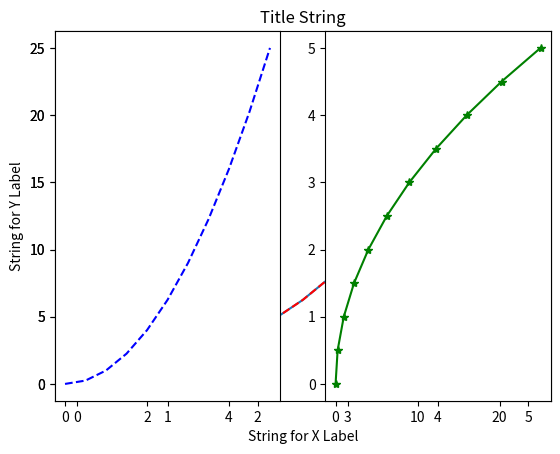
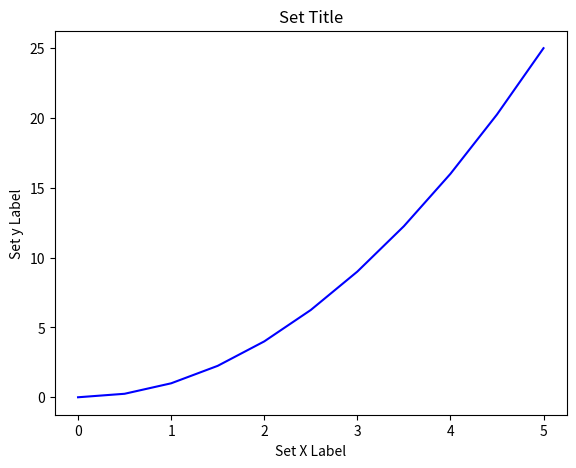
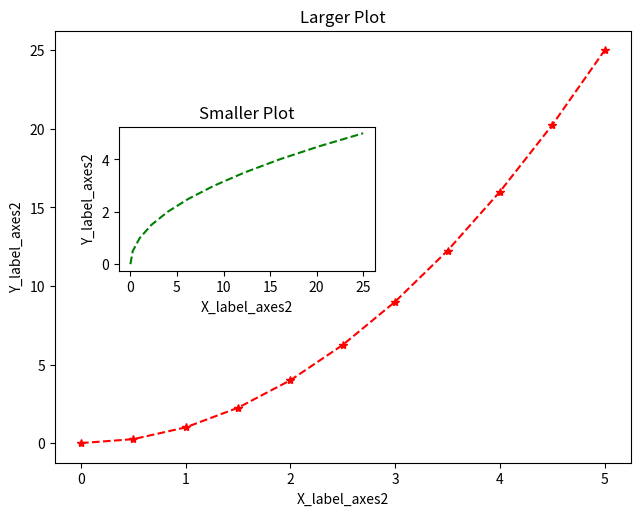
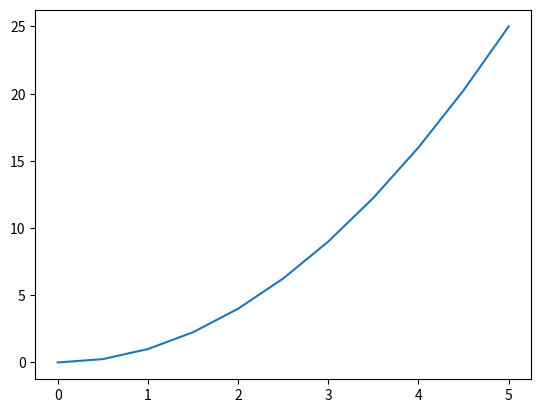
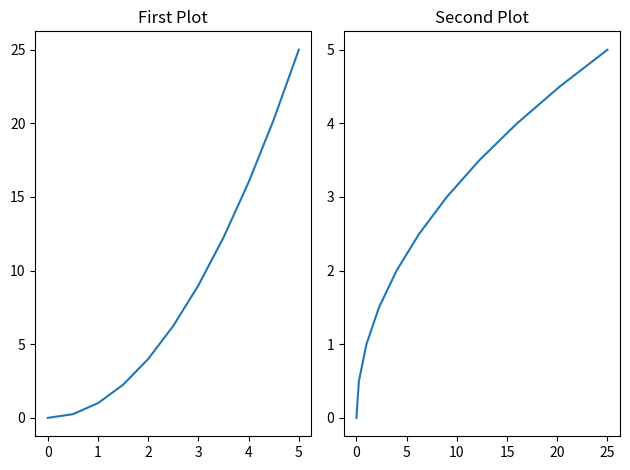
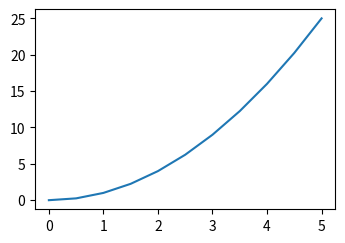
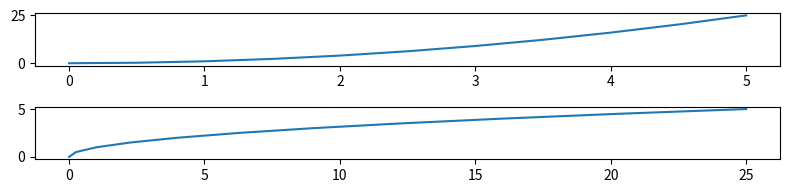
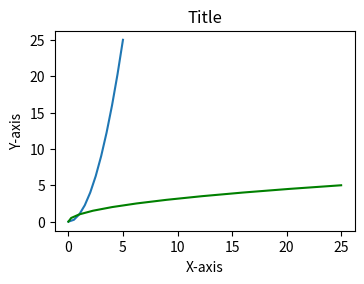
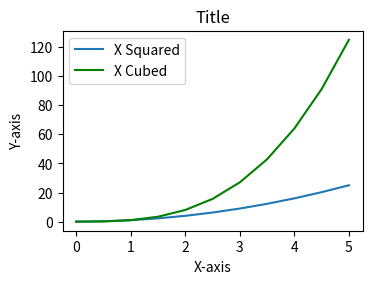

The matplotlib source for these figures, in order:
import matplotlib.pyplot as plt

%matplotlib inline

import numpy as np
x = np.linspace(0,5,11) # We go from 0 to 5 and grab 11 points which are linearly spaced.
y = x ** 2

x # Array of numbers at the difference of 0.5

y # Array of numbers which are squared.

#  Functional Method
plt.plot(x,y) # Most Basic way to plot

# if not using jupyter notebook then use plt.show()

plt.plot(x,y,'r--')#Adding red colour like MatLab colour style, and -- is a kind of linestyle to generate plots with -- pattern.
plt.xlabel("String for X Label") # X-axis Label
plt.ylabel("String for Y Label") # Y-axis label
plt.title("Title String") # Title String for plot
# Later we'll learn about how we can get better dpi, dots per inch to get better looking Fonts with more clarity as 
# title and labels.
# Press Shift+Tab and read the docs on plt.plot() for more info about linestyle. More on it later in the notebooks.

# Putting multiple plots on the same canvas.
plt.subplot(1,2,1) # plt.subplot(nrows, ncols, plot_number)
plt.plot(x, y, 'b--') # More on color options later # Plotting something on the cell created above with color blue using string 'b' as third argument.
# Don't worry if you aren't understanding everything entirely, it will get better as we move to Object Oriented way of plotting.

plt.subplot(1,2,2) # 1 Row, 2 columns, 2nd plot
plt.plot(y, x, 'g*-')

# Create Figure (empty canvas)
fig = plt.figure()

# Add set of axes to figure
axes = fig.add_axes([0.1, 0.1, 0.8, 0.8]) # left, bottom, width, height (range 0 to 1). % of Blank Canvas you want to take.

# Plot on that set of axes
axes.plot(x, y, 'b')
axes.set_xlabel('Set X Label') # Notice the use of set_ to begin methods in OO approach.
axes.set_ylabel('Set y Label')
axes.set_title('Set Title')

# Creates blank canvas
fig = plt.figure() # Creating figure object

# Manually adding axes and choosing the location and size
axes1 = fig.add_axes([0.1, 0.1, 0.9, 0.9]) # main axes([left,bottom,width,height])
axes2 = fig.add_axes([0.2, 0.5, 0.4, 0.3])  # 20% from the left, 50% from bottom,Takes up 40% of canvas size in width 
# and 30% of canvas size in height.

# Larger Figure Axes 1
axes1.plot(x, y, 'r*--')
axes1.set_xlabel('X_label_axes2')
axes1.set_ylabel('Y_label_axes2')
axes1.set_title('Larger Plot')

# Insert Figure Axes 2
axes2.plot(y, x, 'g--')
axes2.set_xlabel('X_label_axes2')
axes2.set_ylabel('Y_label_axes2')
axes2.set_title('Smaller Plot');



fig,axes = plt.subplots()
# using axes object to plot on the canvas
axes.plot(x,y)

# In subplots we can define the number of rows and columns for example :
fig, axes = plt.subplots(nrows = 1, ncols = 2) # We get one row with 2 columns, kind of similar to when we used plt.figure()
# Calls fig.add_axes on its own based on nrows and ncols parameter that we supply.


# Another example of 3x3 rows and columns subplots 
fig, axes = plt.subplots(nrows = 3, ncols = 3)

fig, axes = plt.subplots(nrows = 3, ncols = 3)
plt.tight_layout()# More on how to deal with overlapping later on, for now to get the fix we use following

# Coming back to our 1x2 subplot
fig,axes = plt.subplots(nrows=1,ncols=2) # plt.subplot is just an axis manager on top of plt.figure()
# Instead of doing fig = plt.figure we are doing tuple enpacking and axes is just an list of axes object.

axes # Showing that axes are basically list

fig,axes = plt.subplots(nrows=1,ncols=2) # Using tuple packing
axes[0].plot(x,y) # Plotting on the first graph (left) using indexing in a list.
axes[0].set_title('First Plot')
axes[1].plot(y,x) # Plotting on the second graph (right)
axes[1].set_title('Second Plot')
# This method uses subplots for more intuitive approach to apply rows and columns. 
plt.tight_layout() # Takes care of overlapping plots. I'd recommend to add at the end of the plot statements.

fig = plt.figure(figsize=(3,2),dpi=200) # On a blank canvas making a figure and passing in a tuple to figsize x,y
# x,y are width and height of figure in the inches.
# Another argument that we have used is DPI and it stands for Dots per Inch/pixels per inch

# Add a set of axes to the figure using
# Change figsize parameters to make the figsize wide or to modify height.
ax = fig.add_axes([0,0,1,1])
ax.plot(x,y)

# Doing the same with subplots
fig, axes = plt.subplots(nrows=2,ncols=1,figsize=(8,2),dpi=100)#Play with dpi, nrows, ncols, figsize parameters.
axes[0].plot(x,y)
axes[1].plot(y,x)
plt.tight_layout()

# We have fig that we already created 
fig

# To save all it takes is fig.savefig('file_name.ext')
fig.savefig('plot_x.jpeg',dpi=1000)#To have more detail increase the DPI.

fig = plt.figure(figsize=(3,2),dpi=100)

ax = fig.add_axes([0,0,1,1])
ax.plot(x,y)
ax.plot(y,x,'g')
ax.set_title('Title')
ax.set_xlabel('X-axis')
ax.set_ylabel('Y-axis')

fig.savefig('fig_2.jpeg',dpi=200)

fig = plt.figure(figsize=(3,2),dpi=140)

ax = fig.add_axes([0,0,1,1])
ax.plot(x,x**2,label='X Squared') # x square
ax.plot(x,x**3,'g',label='X Cubed') # x cube
ax.set_title('Title')
ax.set_xlabel('X-axis')
ax.set_ylabel('Y-axis')
# If we look at the plot it would be a bit confusing to get an idea of what each plot represents.
# That is why we go for adding a legend on our graph. It is a 2 step process :

# Step 1 : Call fig_name/ax.legend() at the bottom of the code where axaes are defined. On doing this we get a warning.
# Step 2 : To the plot calls we just made we add an argument label to those.
# ax.legend() checks all the plot calls and looks for label parameter in them and prints it with color as legend box.
ax.legend(loc=0) # 0 is location code for best placement of legend
# Stay tuned for more on customising colours later.

# Another way to supply location is feed in a tuple format where 0.1,0.1 means 10% from left and 10% from x-axis
# ax.legend(loc=(0.1,0.1))